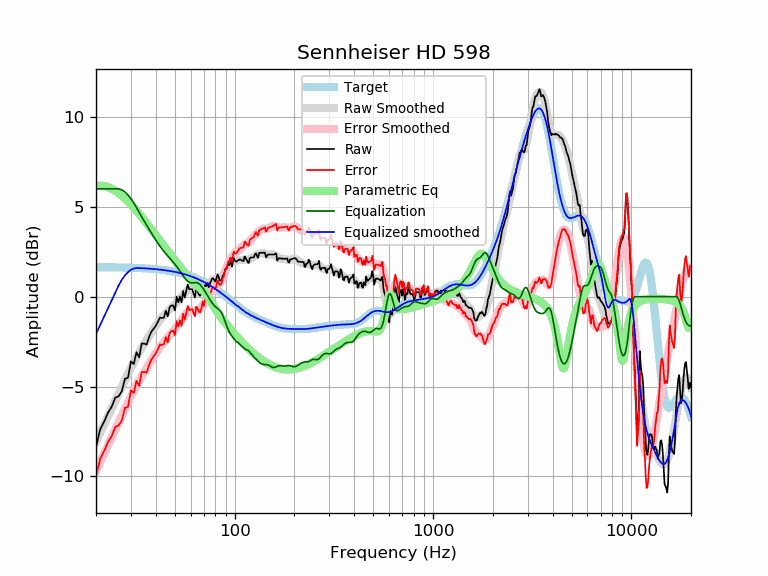

The data file committed next to this chart (first rows):
frequency, raw, error, smoothed, error_smoothed, equalization, parametric_eq, equalized_raw, equalized_smoothed, target
20, -8.36, -10.00, -8.07, -9.71, 6.00, 6.16, -2.36, -2.07, 1.64
21, -7.38, -9.02, -7.57, -9.21, 6.00, 6.17, -1.38, -1.57, 1.64
22, -6.94, -8.58, -7.10, -8.73, 6.00, 6.15, -0.94, -1.10, 1.64
23, -6.45, -8.09, -6.64, -8.27, 6.00, 6.09, -0.45, -0.64, 1.63
24, -6.12, -7.75, -6.20, -7.83, 6.00, 6.00, -0.12, -0.20, 1.63
25, -5.62, -7.25, -5.78, -7.41, 6.00, 5.89, 0.38, 0.22, 1.63
26, -5.54, -7.17, -5.38, -7.01, 6.00, 5.76, 0.46, 0.62, 1.62
27, -5.25, -6.88, -5.00, -6.62, 5.94, 5.62, 0.69, 0.94, 1.62
28, -4.56, -6.18, -4.64, -6.25, 5.83, 5.46, 1.26, 1.19, 1.62
29, -4.51, -6.13, -4.29, -5.90, 5.65, 5.30, 1.14, 1.37, 1.61
30, -3.60, -5.21, -3.96, -5.56, 5.45, 5.13, 1.84, 1.49, 1.61
31, -3.75, -5.36, -3.65, -5.25, 5.21, 4.96, 1.46, 1.57, 1.60
32, -3.09, -4.69, -3.36, -4.96, 4.96, 4.78, 1.86, 1.60, 1.60
33, -3.37, -4.96, -3.09, -4.69, 4.69, 4.61, 1.31, 1.59, 1.59
34, -2.60, -4.19, -2.85, -4.43, 4.43, 4.43, 1.83, 1.58, 1.58
35, -2.61, -4.19, -2.62, -4.20, 4.20, 4.26, 1.58, 1.58, 1.58
36, -2.66, -4.23, -2.41, -3.97, 3.97, 4.08, 1.31, 1.57, 1.57
37, -2.24, -3.80, -2.20, -3.76, 3.76, 3.91, 1.51, 1.56, 1.56
38, -1.95, -3.50, -2.00, -3.55, 3.55, 3.75, 1.59, 1.55, 1.55
39, -1.79, -3.33, -1.81, -3.35, 3.35, 3.58, 1.55, 1.54, 1.54
40, -1.63, -3.16, -1.63, -3.15, 3.15, 3.42, 1.52, 1.53, 1.53
41, -1.39, -2.91, -1.46, -2.97, 2.97, 3.27, 1.58, 1.52, 1.52
42, -1.16, -2.67, -1.30, -2.81, 2.81, 3.11, 1.64, 1.51, 1.51
43, -1.19, -2.69, -1.16, -2.66, 2.66, 2.96, 1.46, 1.49, 1.49
44, -1.16, -2.64, -1.04, -2.52, 2.52, 2.82, 1.35, 1.48, 1.48
45, -0.78, -2.25, -0.93, -2.39, 2.39, 2.68, 1.61, 1.46, 1.46
46, -1.09, -2.54, -0.82, -2.27, 2.27, 2.54, 1.17, 1.45, 1.45
47, -0.59, -2.03, -0.72, -2.15, 2.15, 2.40, 1.56, 1.43, 1.43
48, -0.49, -1.91, -0.62, -2.04, 2.04, 2.27, 1.54, 1.42, 1.42
49, -0.49, -1.89, -0.52, -1.92, 1.92, 2.14, 1.43, 1.40, 1.40
50, -0.76, -2.14, -0.42, -1.80, 1.80, 2.02, 1.04, 1.38, 1.38
51, -0.00, -1.36, -0.32, -1.68, 1.68, 1.90, 1.67, 1.36, 1.36
52, -0.31, -1.65, -0.21, -1.55, 1.55, 1.78, 1.24, 1.34, 1.34
53, 0.01, -1.31, -0.10, -1.42, 1.42, 1.66, 1.43, 1.32, 1.32
54, -0.32, -1.62, 0.01, -1.29, 1.29, 1.55, 0.96, 1.29, 1.29
55, 0.32, -0.95, 0.11, -1.16, 1.16, 1.44, 1.47, 1.27, 1.27
56, -0.04, -1.29, 0.21, -1.04, 1.04, 1.34, 0.99, 1.25, 1.25
57, 0.32, -0.90, 0.29, -0.93, 0.93, 1.24, 1.25, 1.22, 1.22
58, 0.68, -0.52, 0.34, -0.85, 0.85, 1.14, 1.53, 1.19, 1.19
59, 0.42, -0.75, 0.37, -0.80, 0.80, 1.05, 1.22, 1.17, 1.17
60, 0.42, -0.72, 0.37, -0.77, 0.77, 0.96, 1.19, 1.14, 1.14
61, 0.42, -0.69, 0.34, -0.77, 0.77, 0.87, 1.18, 1.11, 1.11
62, 0.19, -0.89, 0.31, -0.77, 0.77, 0.79, 0.96, 1.08, 1.08
63, -0.04, -1.09, 0.27, -0.78, 0.78, 0.72, 0.74, 1.05, 1.05
64, 0.46, -0.56, 0.24, -0.78, 0.78, 0.65, 1.24, 1.02, 1.02
65, 0.32, -0.67, 0.22, -0.77, 0.77, 0.58, 1.08, 0.99, 0.99
66, 0.12, -0.84, 0.23, -0.73, 0.73, 0.52, 0.84, 0.95, 0.95
67, 0.05, -0.87, 0.25, -0.67, 0.67, 0.47, 0.71, 0.92, 0.92
68, 0.26, -0.63, 0.30, -0.59, 0.59, 0.41, 0.84, 0.88, 0.88
69, 0.57, -0.28, 0.36, -0.49, 0.49, 0.35, 1.06, 0.85, 0.85
70, 0.30, -0.52, 0.43, -0.38, 0.38, 0.29, 0.68, 0.81, 0.81
71, 0.66, -0.12, 0.50, -0.27, 0.27, 0.22, 0.93, 0.78, 0.78
72, 0.59, -0.15, 0.58, -0.16, 0.16, 0.13, 0.75, 0.74, 0.74
73, 0.77, 0.06, 0.65, -0.05, 0.05, 0.04, 0.82, 0.70, 0.70
74, 0.53, -0.14, 0.72, 0.06, -0.06, -0.07, 0.47, 0.66, 0.66
75, 0.72, 0.09, 0.79, 0.16, -0.16, -0.18, 0.55, 0.62, 0.62
76, 0.87, 0.28, 0.84, 0.26, -0.26, -0.29, 0.61, 0.59, 0.59
77, 1.02, 0.47, 0.90, 0.35, -0.35, -0.40, 0.67, 0.55, 0.55
78, 1.02, 0.51, 0.94, 0.43, -0.43, -0.50, 0.58, 0.51, 0.51
79, 0.92, 0.45, 0.97, 0.51, -0.51, -0.60, 0.41, 0.47, 0.47
... 553 more rows
